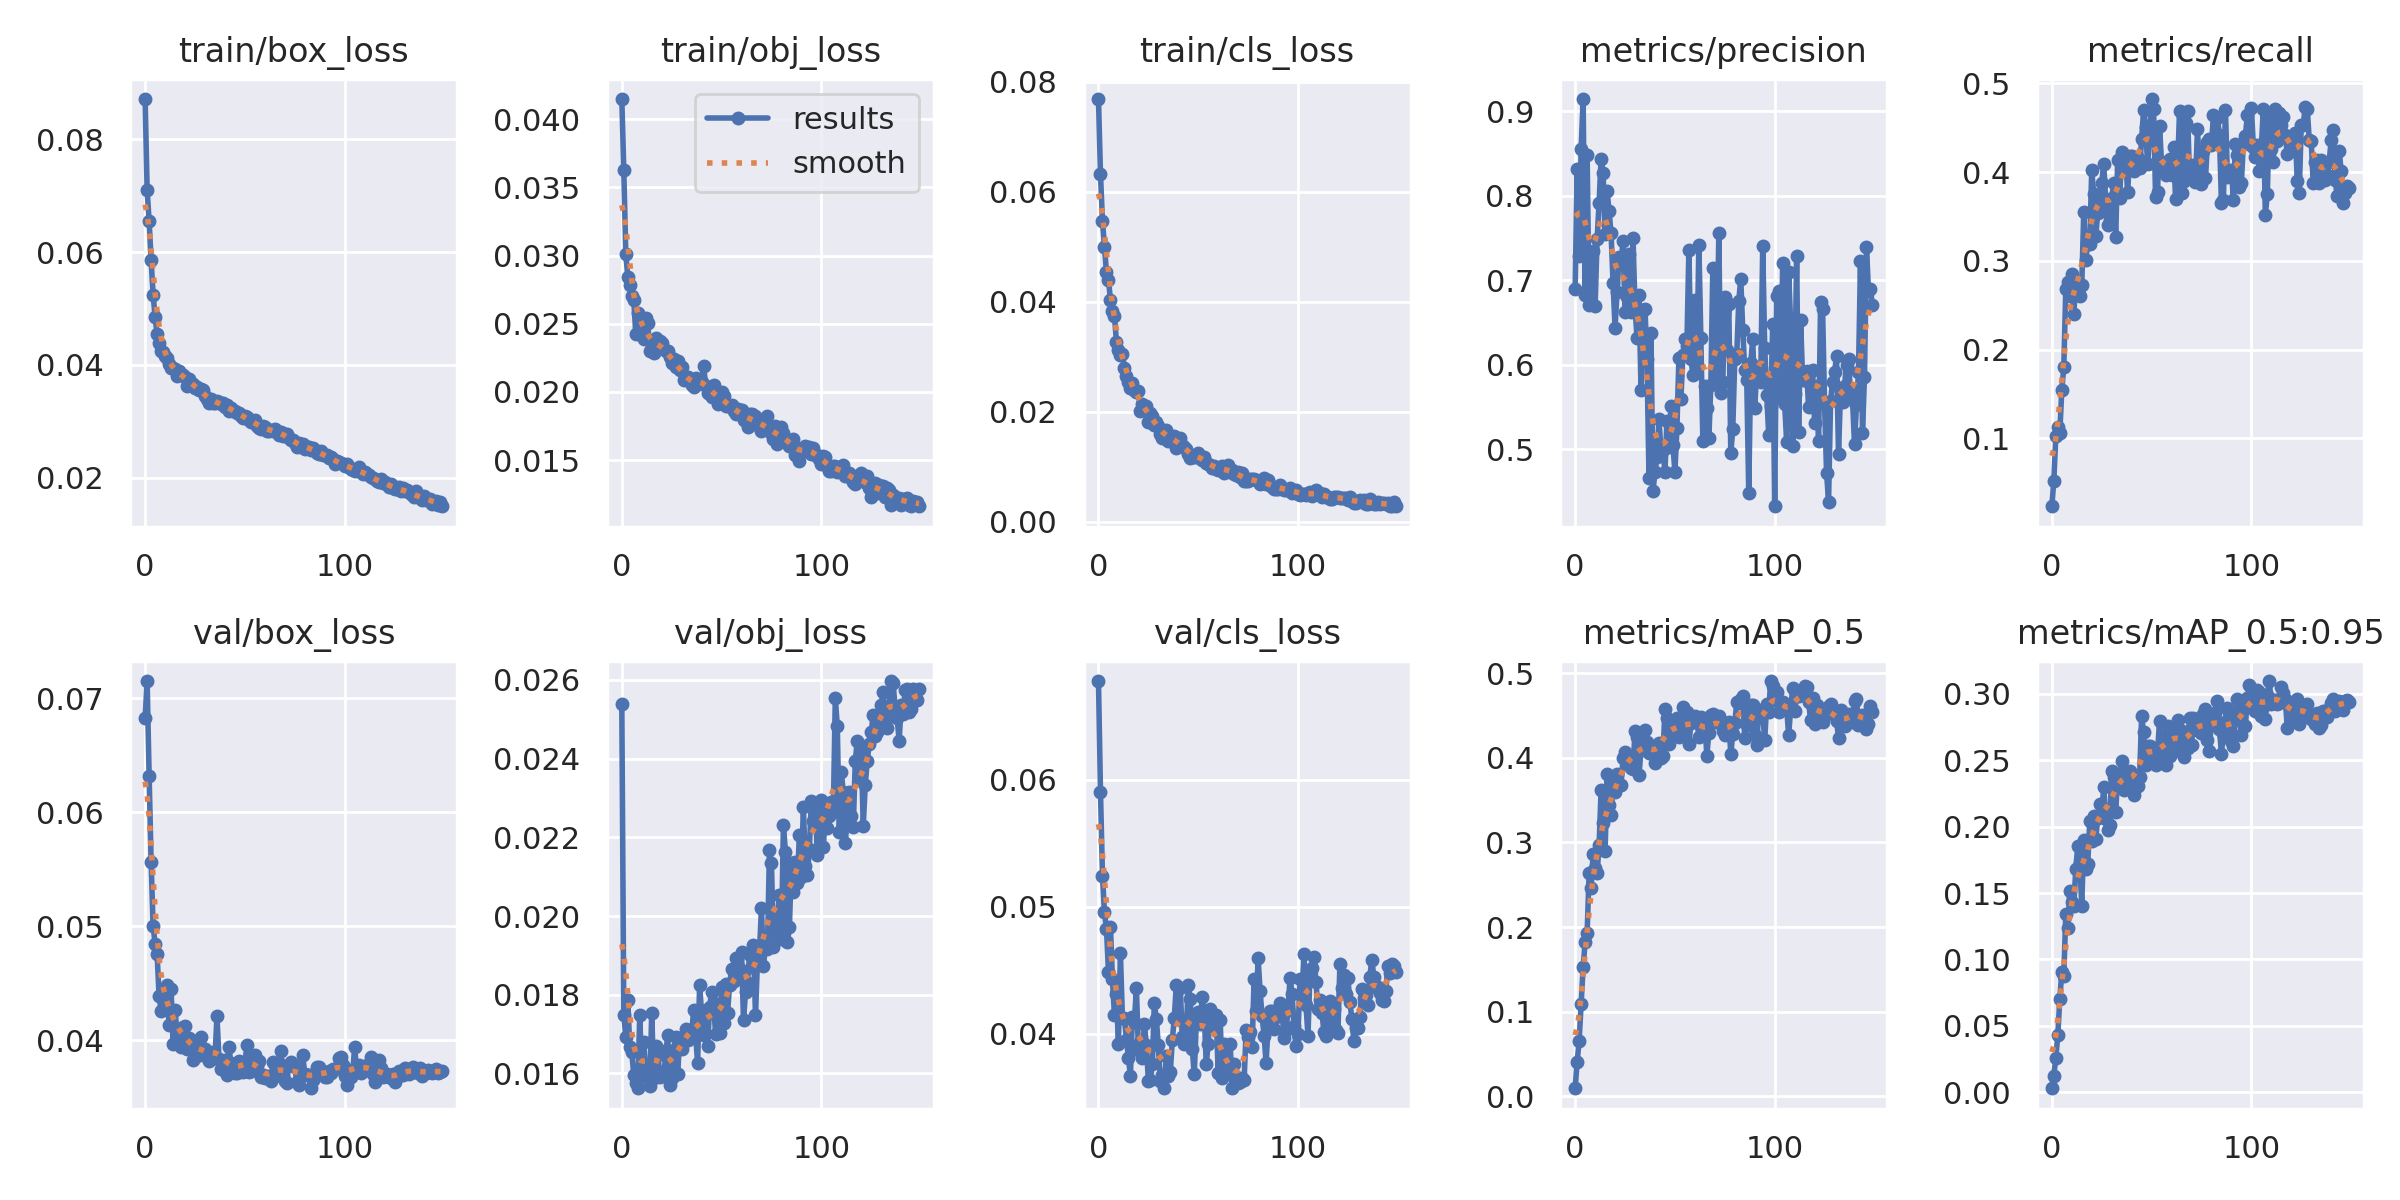

Data behind this chart, as committed beside it:
epoch, train/box_loss, train/obj_loss, train/cls_loss, metrics/precision, metrics/recall, metrics/mAP_0.5, metrics/mAP_0.5:0.95, val/box_loss, val/obj_loss, val/cls_loss, x/lr0, x/lr1, x/lr2
0, 0.08713, 0.04149, 0.07689, 0.6893, 0.02354, 0.009507, 0.00297, 0.06824, 0.02539, 0.06774, 0.0705, 0.003278, 0.003278
1, 0.07101, 0.03626, 0.06321, 0.8315, 0.05204, 0.04048, 0.01255, 0.07152, 0.01748, 0.05903, 0.04046, 0.006568, 0.006568
2, 0.06551, 0.03011, 0.0547, 0.728, 0.1024, 0.06585, 0.02592, 0.06321, 0.01692, 0.05245, 0.01037, 0.009813, 0.009813
3, 0.05855, 0.02846, 0.05004, 0.8556, 0.1132, 0.1095, 0.04289, 0.05567, 0.01786, 0.04955, 0.009802, 0.009802, 0.009802
4, 0.05245, 0.02785, 0.04538, 0.9143, 0.1059, 0.1529, 0.07036, 0.05002, 0.01666, 0.04828, 0.009802, 0.009802, 0.009802
5, 0.04847, 0.02707, 0.04397, 0.6817, 0.155, 0.182, 0.09043, 0.04844, 0.01654, 0.04489, 0.009736, 0.009736, 0.009736
6, 0.04543, 0.02676, 0.04033, 0.8475, 0.1803, 0.1929, 0.0875, 0.04757, 0.01596, 0.04844, 0.00967, 0.00967, 0.00967
7, 0.0439, 0.02425, 0.03829, 0.6706, 0.2686, 0.2638, 0.1342, 0.04384, 0.01576, 0.04428, 0.009604, 0.009604, 0.009604
8, 0.04253, 0.02577, 0.03746, 0.6743, 0.2761, 0.246, 0.1235, 0.04253, 0.01562, 0.04149, 0.009538, 0.009538, 0.009538
9, 0.0422, 0.0252, 0.03275, 0.7349, 0.2608, 0.286, 0.1512, 0.04444, 0.01749, 0.04311, 0.009472, 0.009472, 0.009472
10, 0.04165, 0.02495, 0.03125, 0.6699, 0.2848, 0.2693, 0.1432, 0.04328, 0.01598, 0.03924, 0.009406, 0.009406, 0.009406
11, 0.04126, 0.02388, 0.03038, 0.7482, 0.2401, 0.2644, 0.1404, 0.04479, 0.01681, 0.04634, 0.00934, 0.00934, 0.00934
12, 0.04015, 0.0254, 0.03044, 0.7914, 0.2749, 0.2964, 0.1678, 0.0413, 0.01606, 0.04123, 0.009274, 0.009274, 0.009274
13, 0.03938, 0.02507, 0.02797, 0.8439, 0.2685, 0.3619, 0.1855, 0.04448, 0.01589, 0.04128, 0.009208, 0.009208, 0.009208
14, 0.03936, 0.023, 0.02656, 0.8273, 0.2608, 0.3233, 0.1725, 0.0397, 0.01567, 0.03955, 0.009142, 0.009142, 0.009142
15, 0.03922, 0.02325, 0.02546, 0.7544, 0.2723, 0.2894, 0.1406, 0.04264, 0.01752, 0.03811, 0.009076, 0.009076, 0.009076
16, 0.03809, 0.02285, 0.02436, 0.8057, 0.3554, 0.3809, 0.1896, 0.04057, 0.01588, 0.03671, 0.00901, 0.00901, 0.00901
17, 0.03895, 0.02393, 0.02528, 0.7816, 0.3014, 0.3443, 0.1681, 0.04078, 0.01671, 0.04132, 0.008944, 0.008944, 0.008944
18, 0.03835, 0.0235, 0.02389, 0.7552, 0.3196, 0.3323, 0.1717, 0.0394, 0.01663, 0.04096, 0.008878, 0.008878, 0.008878
19, 0.03816, 0.02376, 0.0236, 0.6968, 0.3194, 0.3706, 0.204, 0.04117, 0.0159, 0.0436, 0.008812, 0.008812, 0.008812
20, 0.03792, 0.02357, 0.0237, 0.6435, 0.4021, 0.36, 0.1892, 0.04124, 0.01604, 0.03877, 0.008746, 0.008746, 0.008746
21, 0.03619, 0.02316, 0.02017, 0.6854, 0.3757, 0.3812, 0.2082, 0.03919, 0.01595, 0.0394, 0.00868, 0.00868, 0.00868
22, 0.03756, 0.02302, 0.02133, 0.7277, 0.3278, 0.3674, 0.1906, 0.04022, 0.01644, 0.03807, 0.008614, 0.008614, 0.008614
23, 0.03682, 0.02303, 0.02024, 0.719, 0.3535, 0.368, 0.2062, 0.04003, 0.01698, 0.04079, 0.008548, 0.008548, 0.008548
24, 0.03654, 0.02254, 0.02105, 0.7468, 0.3651, 0.4002, 0.2172, 0.03822, 0.01571, 0.03916, 0.008482, 0.008482, 0.008482
25, 0.03592, 0.02215, 0.01802, 0.6621, 0.3877, 0.4074, 0.209, 0.03923, 0.0159, 0.03628, 0.008416, 0.008416, 0.008416
26, 0.03605, 0.02241, 0.0198, 0.6794, 0.4097, 0.3951, 0.2299, 0.03858, 0.0166, 0.03639, 0.00835, 0.00835, 0.00835
27, 0.03557, 0.02183, 0.01916, 0.7304, 0.3681, 0.3957, 0.2056, 0.03972, 0.01693, 0.03762, 0.008284, 0.008284, 0.008284
28, 0.03565, 0.02228, 0.01759, 0.6624, 0.3402, 0.3879, 0.1974, 0.04026, 0.01598, 0.04246, 0.008218, 0.008218, 0.008218
29, 0.03559, 0.02163, 0.01803, 0.7494, 0.3467, 0.3863, 0.2013, 0.03888, 0.01691, 0.04116, 0.008152, 0.008152, 0.008152
30, 0.03446, 0.02181, 0.01739, 0.668, 0.3709, 0.4312, 0.2418, 0.03918, 0.01663, 0.0391, 0.008086, 0.008086, 0.008086
31, 0.03388, 0.02086, 0.01597, 0.6317, 0.3874, 0.4246, 0.2376, 0.03854, 0.0169, 0.03633, 0.00802, 0.00802, 0.00802
32, 0.03326, 0.02098, 0.01528, 0.6826, 0.3266, 0.3801, 0.2111, 0.03813, 0.01713, 0.0368, 0.007954, 0.007954, 0.007954
33, 0.03398, 0.02108, 0.01535, 0.5704, 0.4134, 0.4088, 0.2369, 0.03856, 0.01685, 0.03573, 0.007888, 0.007888, 0.007888
34, 0.03325, 0.0208, 0.01668, 0.6649, 0.3712, 0.415, 0.2344, 0.03894, 0.01709, 0.03827, 0.007822, 0.007822, 0.007822
35, 0.03316, 0.02048, 0.01474, 0.6661, 0.4228, 0.4325, 0.2492, 0.03843, 0.01701, 0.03671, 0.007756, 0.007756, 0.007756
36, 0.03353, 0.02036, 0.0154, 0.606, 0.4034, 0.4191, 0.2277, 0.0421, 0.01761, 0.03698, 0.00769, 0.00769, 0.00769
37, 0.0334, 0.02102, 0.01538, 0.4661, 0.4138, 0.4052, 0.2415, 0.03837, 0.01696, 0.0395, 0.007624, 0.007624, 0.007624
38, 0.03309, 0.0206, 0.01552, 0.6378, 0.3773, 0.407, 0.2407, 0.03742, 0.01626, 0.04126, 0.007558, 0.007558, 0.007558
39, 0.0332, 0.02073, 0.01343, 0.4505, 0.4181, 0.4073, 0.2418, 0.03805, 0.01825, 0.04387, 0.007492, 0.007492, 0.007492
40, 0.03253, 0.02074, 0.01408, 0.4723, 0.4178, 0.3935, 0.2336, 0.03823, 0.01751, 0.04135, 0.007426, 0.007426, 0.007426
41, 0.03286, 0.02193, 0.01514, 0.4903, 0.4014, 0.411, 0.2237, 0.03693, 0.01699, 0.04357, 0.00736, 0.00736, 0.00736
42, 0.03185, 0.02047, 0.01398, 0.5355, 0.409, 0.4172, 0.2331, 0.03936, 0.0176, 0.03977, 0.007294, 0.007294, 0.007294
43, 0.03229, 0.01995, 0.01362, 0.4991, 0.4159, 0.3993, 0.2308, 0.03796, 0.01669, 0.0392, 0.007228, 0.007228, 0.007228
44, 0.03186, 0.01985, 0.01313, 0.4988, 0.4042, 0.4023, 0.2377, 0.03721, 0.01768, 0.04032, 0.007162, 0.007162, 0.007162
45, 0.03183, 0.01963, 0.01235, 0.4731, 0.4377, 0.4573, 0.2832, 0.03714, 0.01808, 0.04385, 0.007096, 0.007096, 0.007096
46, 0.03154, 0.02055, 0.01157, 0.5333, 0.4701, 0.4475, 0.2711, 0.03708, 0.01779, 0.04278, 0.00703, 0.00703, 0.00703
47, 0.03148, 0.01981, 0.01193, 0.5029, 0.4505, 0.4163, 0.2462, 0.03815, 0.017, 0.0388, 0.006964, 0.006964, 0.006964
48, 0.03086, 0.01912, 0.01167, 0.5511, 0.4088, 0.4406, 0.261, 0.03782, 0.01761, 0.03684, 0.006898, 0.006898, 0.006898
49, 0.03048, 0.01952, 0.01182, 0.5046, 0.4402, 0.434, 0.2608, 0.03722, 0.01704, 0.04086, 0.006832, 0.006832, 0.006832
50, 0.03087, 0.01998, 0.01253, 0.4729, 0.4824, 0.429, 0.2512, 0.0379, 0.0182, 0.04174, 0.006766, 0.006766, 0.006766
51, 0.03076, 0.01972, 0.0117, 0.5248, 0.4715, 0.4466, 0.2509, 0.0396, 0.01728, 0.04077, 0.0067, 0.0067, 0.0067
52, 0.0302, 0.01894, 0.01123, 0.6076, 0.3721, 0.4243, 0.2464, 0.03723, 0.01828, 0.0429, 0.006634, 0.006634, 0.006634
53, 0.02993, 0.019, 0.01173, 0.5594, 0.3776, 0.4269, 0.2565, 0.03725, 0.01754, 0.04161, 0.006568, 0.006568, 0.006568
54, 0.02986, 0.01897, 0.01058, 0.6108, 0.452, 0.4606, 0.2797, 0.03844, 0.01824, 0.03764, 0.006502, 0.006502, 0.006502
55, 0.03021, 0.01907, 0.01042, 0.6305, 0.4095, 0.4345, 0.2488, 0.03871, 0.01864, 0.0392, 0.006436, 0.006436, 0.006436
56, 0.02919, 0.01861, 0.01023, 0.6222, 0.4015, 0.4546, 0.2676, 0.03765, 0.01834, 0.04192, 0.00637, 0.00637, 0.00637
57, 0.02887, 0.01838, 0.009742, 0.7361, 0.3964, 0.4158, 0.2463, 0.03813, 0.01895, 0.04061, 0.006304, 0.006304, 0.006304
58, 0.02861, 0.01878, 0.01015, 0.607, 0.4129, 0.4406, 0.2761, 0.03674, 0.01842, 0.04087, 0.006238, 0.006238, 0.006238
59, 0.0292, 0.01861, 0.009545, 0.5882, 0.4149, 0.445, 0.2535, 0.03697, 0.01867, 0.0415, 0.006172, 0.006172, 0.006172
... 90 more rows
